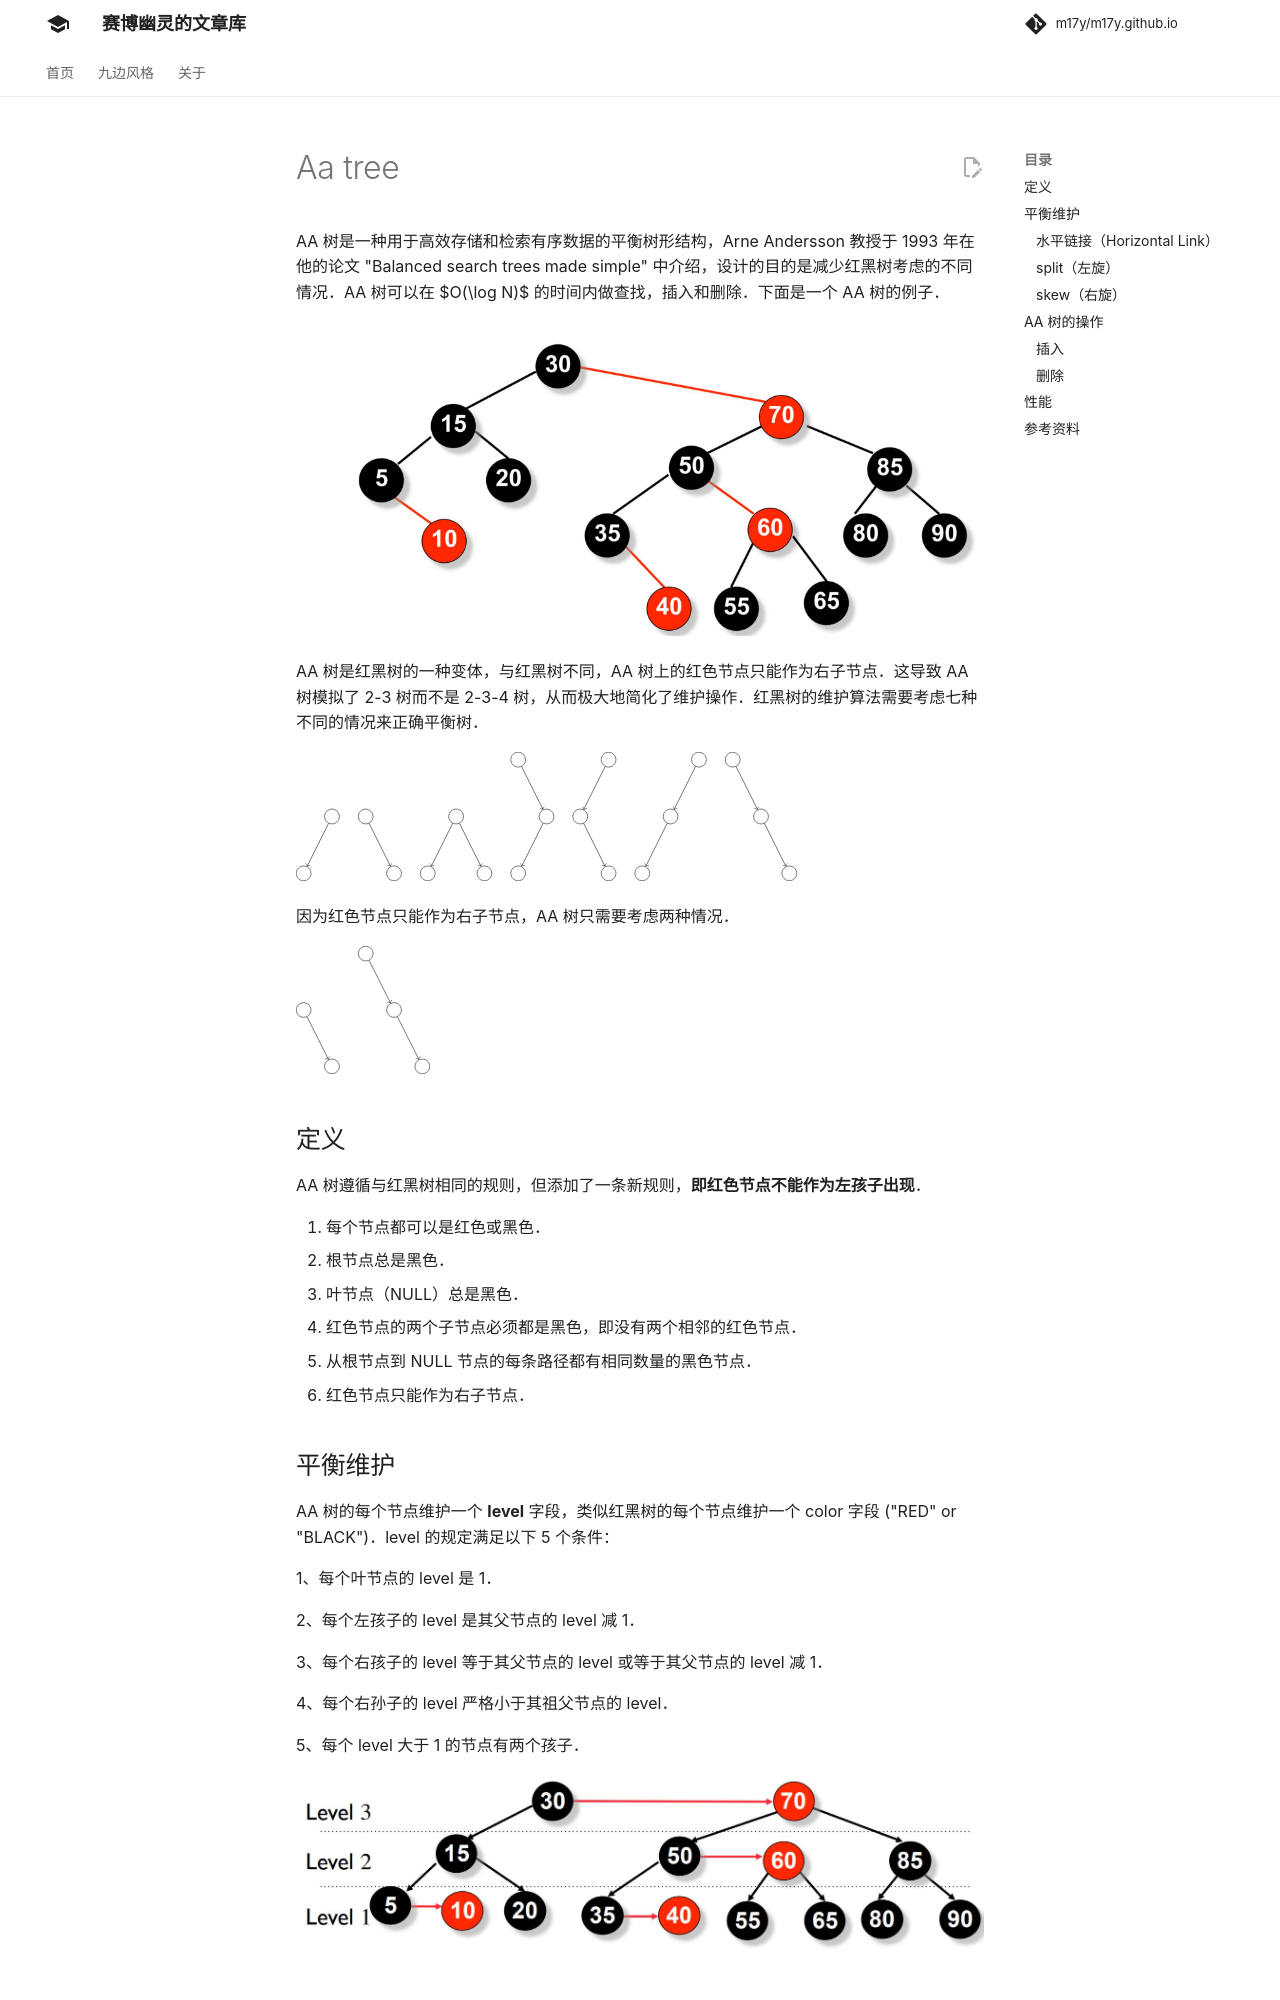

repository: m17y/m17y.github.io · page: ds/aa-tree/index.html · generator: mkdocs

AA 树是一种用于高效存储和检索有序数据的平衡树形结构，Arne Andersson 教授于 1993 年在他的论文 "Balanced search trees made simple" 中介绍，设计的目的是减少红黑树考虑的不同情况。AA 树可以在 $O(\log N)$ 的时间内做查找，插入和删除。下面是一个 AA 树的例子。

![aa-tree-1](images/aa-tree-1.jpg)

AA 树是红黑树的一种变体，与红黑树不同，AA 树上的红色节点只能作为右子节点。这导致 AA 树模拟了 2-3 树而不是 2-3-4 树，从而极大地简化了维护操作。红黑树的维护算法需要考虑七种不同的情况来正确平衡树。

![red-black tree](images/aa-tree-2.svg)

因为红色节点只能作为右子节点，AA 树只需要考虑两种情况。

![aa-tree](images/aa-tree-3.svg)

## 定义

AA 树遵循与红黑树相同的规则，但添加了一条新规则，**即红色节点不能作为左孩子出现**。

1.  每个节点都可以是红色或黑色。
2.  根节点总是黑色。
3.  叶节点（NULL）总是黑色。
4.  红色节点的两个子节点必须都是黑色，即没有两个相邻的红色节点。
5.  从根节点到 NULL 节点的每条路径都有相同数量的黑色节点。
6.  红色节点只能作为右子节点。

## 平衡维护

AA 树的每个节点维护一个 **level** 字段，类似红黑树的每个节点维护一个 color 字段 ("RED" or "BLACK")。level 的规定满足以下 5 个条件：

1、每个叶节点的 level 是 1。

2、每个左孩子的 level 是其父节点的 level 减 1。

3、每个右孩子的 level 等于其父节点的 level 或等于其父节点的 level 减 1。

4、每个右孙子的 level 严格小于其祖父节点的 level。

5、每个 level 大于 1 的节点有两个孩子。

![aa-tree-4](images/aa-tree-4.jpg)

### 水平链接（Horizontal Link）

子节点的 level 等于父节点的 level 的链接被称为 **水平链接**，类似于红黑树中的红链接。允许单独的右水平链接，但不允许连续的右水平链接；不允许左水平链接。这些限制比红黑树的限制更加严格，因此 AA 树的平衡过程比红黑树的平衡过程在程序上要简单得多。

![aa-tree-5](images/aa-tree-5.jpg)

插入和删除操作可能会暂时导致 AA 树失去平衡（即违反 AA 树的不变性）。恢复平衡只需要两种不同的操作："**skew**"（斜化）和"**split**"（分裂）。"Skew"是将一个包含左水平链接的子树进行右旋转，以替换为一个包含右水平链接的子树。"Split"是进行左旋转并增加 level，以替换一个包含两个或更多连续的右水平链接的子树，使其变为一个包含两个较少连续的右水平链接的子树。保持平衡的插入和删除的实现通过依赖"skew"和"split"操作来仅在需要时修改树，而不是由调用者决定是否进行"skew"或"split"，从而变得更加简化。
